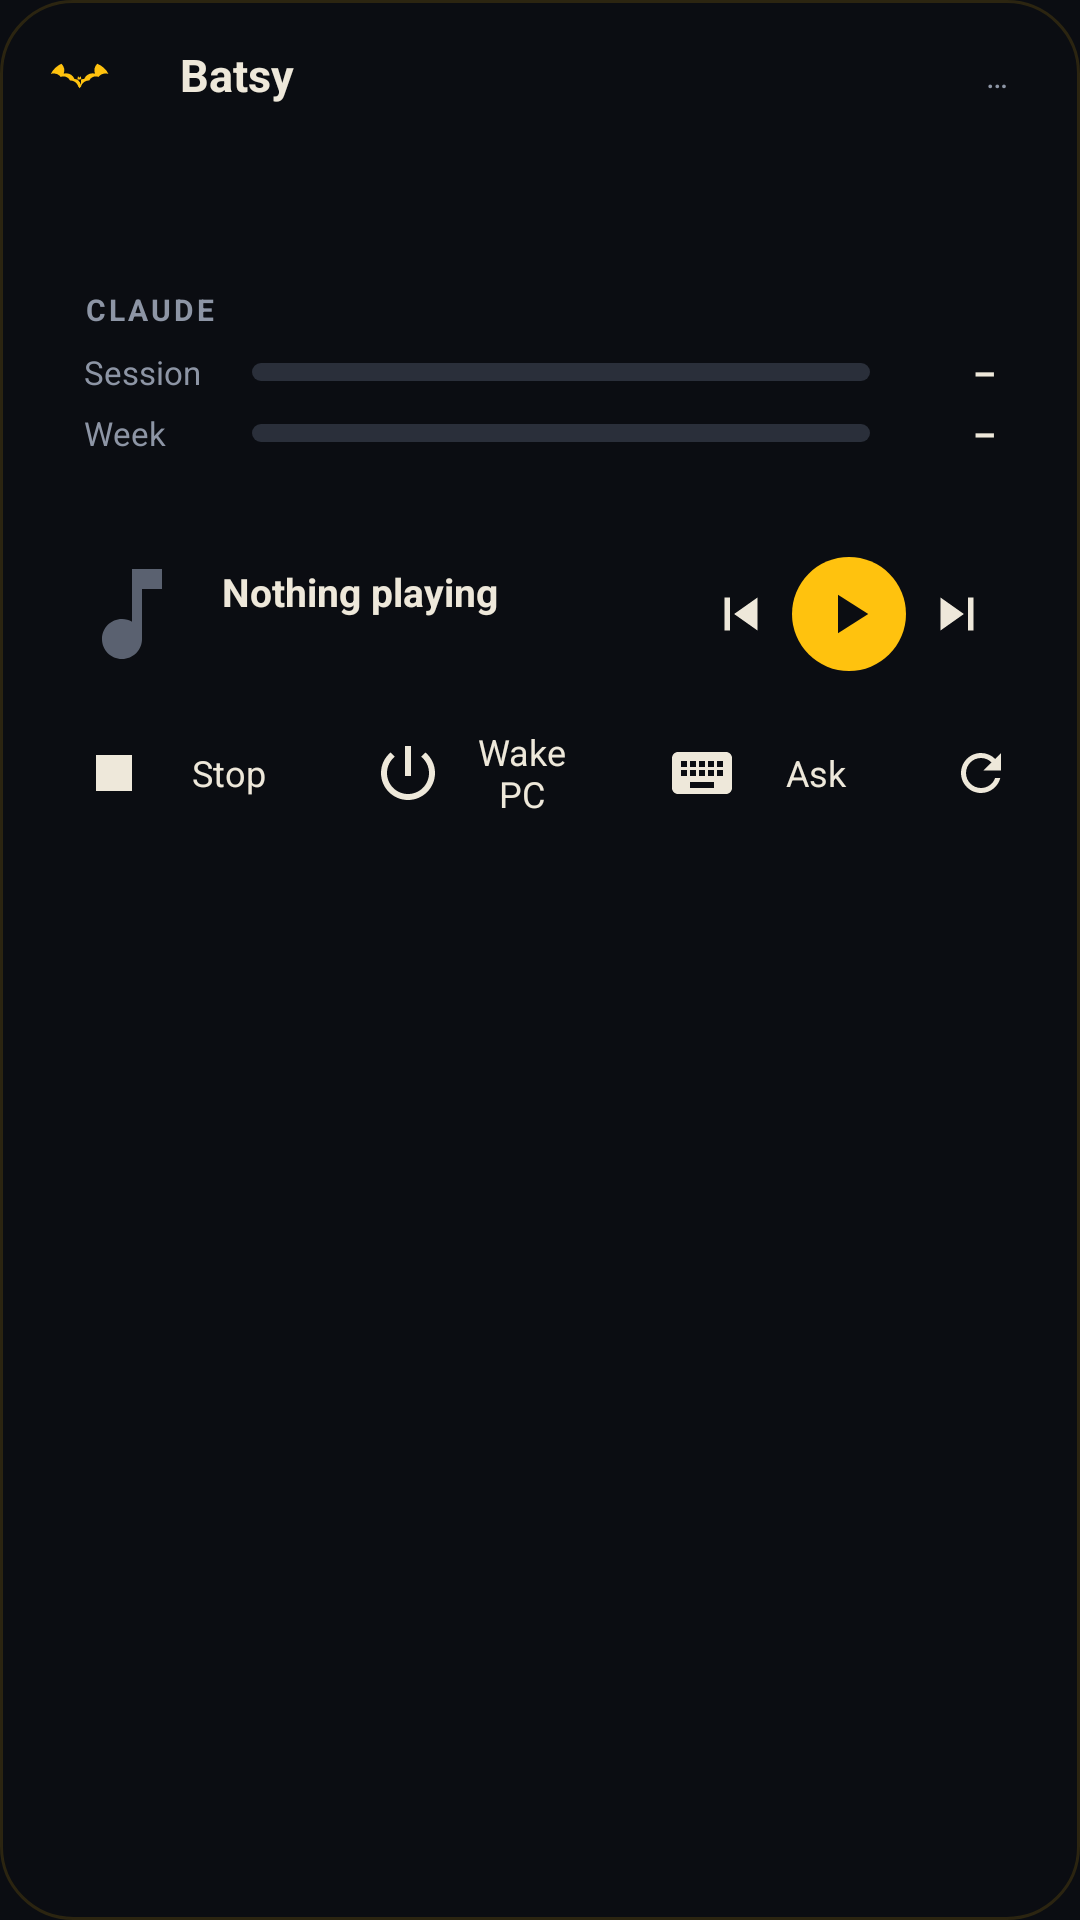

Android layout source for this screen:
<!-- AndroidManifest.xml: application theme Batsy -->
<!-- res/layout/widget_dashboard.xml -->
<?xml version="1.0" encoding="utf-8"?>
<LinearLayout xmlns:android="http://schemas.android.com/apk/res/android"
    android:id="@+id/root"
    android:layout_width="match_parent" android:layout_height="match_parent"
    android:background="@drawable/card" android:orientation="vertical"
    android:paddingStart="16dp" android:paddingTop="14dp" android:paddingEnd="16dp" android:paddingBottom="12dp">

    
    <LinearLayout android:layout_width="match_parent" android:layout_height="wrap_content"
        android:gravity="center_vertical" android:orientation="horizontal">
        <ImageView android:layout_width="22dp" android:layout_height="22dp" android:src="@drawable/ic_bat"
            android:contentDescription="Batsy" />
        <ImageView android:id="@+id/dot" android:layout_width="8dp" android:layout_height="8dp"
            android:layout_marginStart="8dp" android:src="@drawable/dot" android:contentDescription="" />
        <TextView android:id="@+id/state" android:layout_width="0dp" android:layout_height="wrap_content"
            android:layout_marginStart="6dp" android:layout_weight="1" android:ellipsize="end" android:maxLines="1"
            android:text="Batsy" android:textColor="@color/bone" android:textSize="15sp" android:textStyle="bold" />
        <TextView android:id="@+id/route" android:layout_width="wrap_content" android:layout_height="wrap_content"
            android:background="@drawable/pill" android:paddingStart="8dp" android:paddingTop="2dp"
            android:paddingEnd="8dp" android:paddingBottom="2dp" android:text="…" android:textColor="@color/steel"
            android:textSize="11sp" />
    </LinearLayout>

    
    <TextView android:id="@+id/line_main" android:layout_width="match_parent" android:layout_height="wrap_content"
        android:layout_marginTop="8dp" android:ellipsize="end" android:maxLines="2" android:text=""
        android:textColor="@color/bone" android:textSize="13sp" />
    <TextView android:id="@+id/line_sub" android:layout_width="match_parent" android:layout_height="wrap_content"
        android:layout_marginTop="2dp" android:ellipsize="end" android:maxLines="1" android:text=""
        android:textColor="@color/steel" android:textSize="11sp" />

    
    <LinearLayout android:layout_width="match_parent" android:layout_height="wrap_content"
        android:layout_marginTop="10dp" android:background="@drawable/panel" android:orientation="vertical"
        android:paddingStart="12dp" android:paddingTop="8dp" android:paddingEnd="12dp" android:paddingBottom="8dp">
        <LinearLayout android:layout_width="match_parent" android:layout_height="wrap_content"
            android:orientation="horizontal">
            <TextView android:layout_width="0dp" android:layout_height="wrap_content" android:layout_weight="1"
                android:text="CLAUDE" android:textColor="@color/steel" android:textSize="10sp"
                android:letterSpacing="0.1" android:textStyle="bold" />
            <TextView android:id="@+id/claude_reset" android:layout_width="wrap_content"
                android:layout_height="wrap_content" android:text="" android:textColor="@color/steel_dim"
                android:textSize="10sp" />
        </LinearLayout>
        <LinearLayout android:layout_width="match_parent" android:layout_height="wrap_content"
            android:layout_marginTop="6dp" android:gravity="center_vertical" android:orientation="horizontal">
            <TextView android:layout_width="56dp" android:layout_height="wrap_content" android:text="Session"
                android:textColor="@color/steel" android:textSize="11sp" />
            <ProgressBar android:id="@+id/session_bar" style="@android:style/Widget.ProgressBar.Horizontal"
                android:layout_width="0dp" android:layout_height="6dp" android:layout_weight="1" android:max="100"
                android:progressDrawable="@drawable/bar" />
            <TextView android:id="@+id/session_pct" android:layout_width="42dp" android:layout_height="wrap_content"
                android:gravity="end" android:text="–" android:textColor="@color/bone" android:textSize="12sp"
                android:textStyle="bold" />
        </LinearLayout>
        <LinearLayout android:layout_width="match_parent" android:layout_height="wrap_content"
            android:layout_marginTop="4dp" android:gravity="center_vertical" android:orientation="horizontal">
            <TextView android:layout_width="56dp" android:layout_height="wrap_content" android:text="Week"
                android:textColor="@color/steel" android:textSize="11sp" />
            <ProgressBar android:id="@+id/week_bar" style="@android:style/Widget.ProgressBar.Horizontal"
                android:layout_width="0dp" android:layout_height="6dp" android:layout_weight="1" android:max="100"
                android:progressDrawable="@drawable/bar" />
            <TextView android:id="@+id/week_pct" android:layout_width="42dp" android:layout_height="wrap_content"
                android:gravity="end" android:text="–" android:textColor="@color/bone" android:textSize="12sp"
                android:textStyle="bold" />
        </LinearLayout>
    </LinearLayout>

    
    <LinearLayout android:layout_width="match_parent" android:layout_height="wrap_content"
        android:layout_marginTop="8dp" android:orientation="horizontal">
        
        <FrameLayout android:id="@+id/m1" android:layout_width="0dp" android:layout_height="wrap_content"
            android:layout_weight="1" />
        <FrameLayout android:id="@+id/m2" android:layout_width="0dp" android:layout_height="wrap_content"
            android:layout_marginStart="8dp" android:layout_weight="1" />
    </LinearLayout>

    
    <LinearLayout android:id="@+id/music" android:layout_width="match_parent" android:layout_height="wrap_content"
        android:layout_marginTop="8dp" android:background="@drawable/panel" android:gravity="center_vertical"
        android:orientation="horizontal" android:padding="8dp">
        <ImageView android:id="@+id/art" android:layout_width="40dp" android:layout_height="40dp"
            android:scaleType="centerCrop" android:src="@drawable/ic_music" android:contentDescription="Album art" />
        <LinearLayout android:layout_width="0dp" android:layout_height="wrap_content"
            android:layout_marginStart="10dp" android:layout_weight="1" android:orientation="vertical">
            <TextView android:id="@+id/song" android:layout_width="match_parent" android:layout_height="wrap_content"
                android:ellipsize="end" android:maxLines="1" android:text="Nothing playing"
                android:textColor="@color/bone" android:textSize="13sp" android:textStyle="bold" />
            <TextView android:id="@+id/artist" android:layout_width="match_parent"
                android:layout_height="wrap_content" android:ellipsize="end" android:maxLines="1" android:text=""
                android:textColor="@color/steel" android:textSize="11sp" />
        </LinearLayout>
        <ImageView android:id="@+id/btn_prev" android:layout_width="34dp" android:layout_height="34dp"
            android:padding="6dp" android:src="@drawable/ic_prev" android:contentDescription="Previous" />
        <ImageView android:id="@+id/btn_play" android:layout_width="38dp" android:layout_height="38dp"
            android:background="@drawable/pill_accent" android:padding="8dp" android:src="@drawable/ic_play_dark"
            android:contentDescription="Play or pause" />
        <ImageView android:id="@+id/btn_next" android:layout_width="34dp" android:layout_height="34dp"
            android:padding="6dp" android:src="@drawable/ic_next" android:contentDescription="Next" />
    </LinearLayout>

    
    <LinearLayout android:layout_width="match_parent" android:layout_height="wrap_content"
        android:layout_marginTop="8dp" android:gravity="center_vertical" android:orientation="horizontal">
        <TextView android:id="@+id/btn_stop" android:layout_width="0dp" android:layout_height="34dp"
            android:layout_weight="1" android:background="@drawable/pill" android:drawableStart="@drawable/ic_stop"
            android:drawablePadding="4dp" android:gravity="center" android:paddingStart="10dp"
            android:paddingEnd="10dp" android:text="Stop" android:textColor="@color/bone" android:textSize="12sp" />
        <TextView android:id="@+id/btn_wake" android:layout_width="0dp" android:layout_height="34dp"
            android:layout_marginStart="6dp" android:layout_weight="1" android:background="@drawable/pill"
            android:drawableStart="@drawable/ic_power" android:drawablePadding="4dp" android:gravity="center"
            android:paddingStart="10dp" android:paddingEnd="10dp" android:text="Wake PC"
            android:textColor="@color/bone" android:textSize="12sp" />
        <TextView android:id="@+id/btn_ask" android:layout_width="0dp" android:layout_height="34dp"
            android:layout_marginStart="6dp" android:layout_weight="1" android:background="@drawable/pill"
            android:drawableStart="@drawable/ic_keyboard" android:drawablePadding="4dp" android:gravity="center"
            android:paddingStart="10dp" android:paddingEnd="10dp" android:text="Ask" android:textColor="@color/bone"
            android:textSize="12sp" />
        <ImageView android:id="@+id/btn_refresh" android:layout_width="34dp" android:layout_height="34dp"
            android:layout_marginStart="6dp" android:background="@drawable/pill" android:padding="7dp"
            android:src="@drawable/ic_refresh" android:contentDescription="Refresh" />
    </LinearLayout>
</LinearLayout>
<!-- resources referenced by this layout -->
<resources>
  <color name="bone">#EEE8DA</color>
  <color name="steel">#8D95A5</color>
  <color name="steel_dim">#5A6170</color>
  <!-- drawable bar (drawable) -->
  <?xml version="1.0" encoding="utf-8"?>
  <layer-list xmlns:android="http://schemas.android.com/apk/res/android">
      <item android:id="@android:id/background">
          <shape><solid android:color="@color/track" /><corners android:radius="3dp" /></shape>
      </item>
      <item android:id="@android:id/progress">
          <clip><shape><solid android:color="@color/signal" /><corners android:radius="3dp" /></shape></clip>
      </item>
  </layer-list>
  <!-- drawable card (drawable) -->
  <?xml version="1.0" encoding="utf-8"?>
  <shape xmlns:android="http://schemas.android.com/apk/res/android">
      <solid android:color="@color/card" />
      <corners android:radius="24dp" />
      <stroke android:width="1dp" android:color="#22FFC20E" />
  </shape>
  <!-- drawable ic_music (drawable) -->
  <?xml version="1.0" encoding="utf-8"?>
  <vector xmlns:android="http://schemas.android.com/apk/res/android" android:width="24dp" android:height="24dp"
      android:viewportWidth="24" android:viewportHeight="24" android:tint="@color/steel_dim">
      <path android:fillColor="#FFFFFFFF" android:pathData="M12,3v10.55c-0.59,-0.34 -1.27,-0.55 -2,-0.55 -2.21,0 -4,1.79 -4,4s1.79,4 4,4 4,-1.79 4,-4V7h4V3h-6z" />
  </vector>
  <!-- drawable ic_next (drawable) -->
  <?xml version="1.0" encoding="utf-8"?>
  <vector xmlns:android="http://schemas.android.com/apk/res/android" android:width="24dp" android:height="24dp"
      android:viewportWidth="24" android:viewportHeight="24" android:tint="@color/bone">
      <path android:fillColor="#FFFFFFFF" android:pathData="M6,18l8.5,-6L6,6v12zM16,6v12h2V6h-2z" />
  </vector>
  <!-- drawable ic_play_dark (drawable) -->
  <?xml version="1.0" encoding="utf-8"?>
  <vector xmlns:android="http://schemas.android.com/apk/res/android" android:width="24dp" android:height="24dp"
      android:viewportWidth="24" android:viewportHeight="24" android:tint="@color/night">
      <path android:fillColor="#FFFFFFFF" android:pathData="M8,5v14l11,-7z" />
  </vector>
  <!-- drawable ic_prev (drawable) -->
  <?xml version="1.0" encoding="utf-8"?>
  <vector xmlns:android="http://schemas.android.com/apk/res/android" android:width="24dp" android:height="24dp"
      android:viewportWidth="24" android:viewportHeight="24" android:tint="@color/bone">
      <path android:fillColor="#FFFFFFFF" android:pathData="M6,6h2v12H6zm3.5,6l8.5,6V6z" />
  </vector>
  <!-- drawable ic_stop (drawable) -->
  <?xml version="1.0" encoding="utf-8"?>
  <vector xmlns:android="http://schemas.android.com/apk/res/android" android:width="24dp" android:height="24dp"
      android:viewportWidth="24" android:viewportHeight="24" android:tint="@color/bone">
      <path android:fillColor="#FFFFFFFF" android:pathData="M6,6h12v12H6z" />
  </vector>
  <!-- drawable pill_accent (drawable) -->
  <?xml version="1.0" encoding="utf-8"?>
  <shape xmlns:android="http://schemas.android.com/apk/res/android">
      <solid android:color="@color/signal" />
      <corners android:radius="22dp" />
  </shape>
  <style name="Batsy" parent="android:Theme.DeviceDefault.NoActionBar">
          <item name="android:windowBackground">@color/night</item>
          <item name="android:statusBarColor">@color/night</item>
          <item name="android:navigationBarColor">@color/night</item>
          <item name="android:colorAccent">@color/signal</item>
          <item name="android:textColorPrimary">@color/bone</item>
          <item name="android:textColorSecondary">@color/steel</item>
      </style>
  <color name="track">#2A2F3A</color>
  <color name="signal">#FFC20E</color>
  <color name="card">#F20B0D12</color>
  <color name="night">#0B0D12</color>
</resources>
